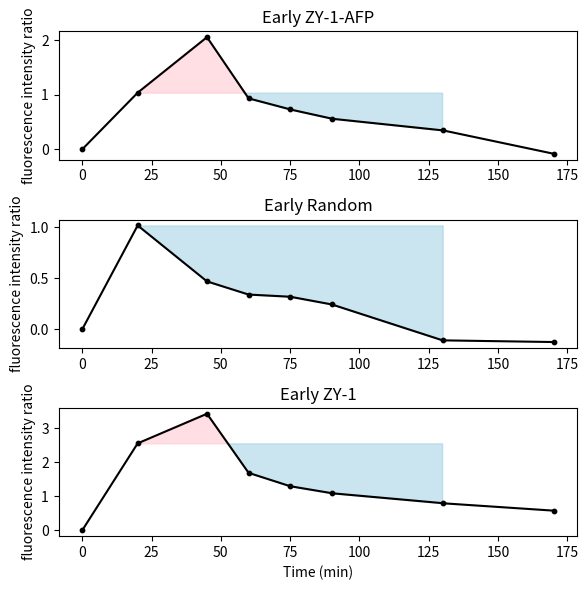

Source code (Python):
import matplotlib.pyplot as plt
import numpy as np


# 数据
time = np.array([0,20,45,60,75,90,130,170])
A = np.array([0, 1.0407955, 2.06025209, 0.93609188, 0.73261531, 0.56216121, 0.34908609,-0.081125694])
R = np.array([0,1.016607503,0.469140022,0.340394605,0.319069385,0.243729585,-0.107881668,-0.124288388])
Z = np.array([0,2.551680869,3.419905259,1.68644493,1.294151704,1.087960032,0.793965115,0.577508795])
# 创建一个布尔数组，只有在20-170分钟内的值为True
mask = (time >= 20) & (time <= 130)
# 创建一个布尔数组，只有在20-170分钟内的值为True
# 创建新的时间数组，包含更多的数据点
new_time = np.linspace(time.min(), time.max(), 500)


# 对A进行插值
new_A = np.interp(new_time, time, A)
# 创建新的布尔数组
new_mask = (new_time >= 20) & (new_time <= 130)
fig, axs = plt.subplots(3, figsize=(6, 6))
# 绘制Normal R1图
axs[0].plot(new_time, new_A, color='black')
axs[0].fill_between(new_time, new_A, A[1], where=new_mask & (new_A >= A[1]), color='pink', alpha=0.5)
axs[0].fill_between(new_time, new_A, A[1], where=new_mask & (new_A <= A[1]), color='#96cde0', alpha=0.5)
# axs[0].plot(time, A, color='black')
# axs[0].fill_between(time, A, 258.61, where=mask & a, color='pink', alpha=0.5)
# axs[0].fill_between(time, A, 258.61, where=mask & b, color='#96cde0', alpha=0.5)
axs[0].set_title('Early ZY-1-AFP')
axs[0].set_ylabel('fluorescence intensity ratio')
# 在顶点处添加粗点
axs[0].scatter(time, A, color='black', s=10)  # s参数控制点的大小

# 绘制Early stage R1图
axs[1].plot(time, R, color='black')
axs[1].fill_between(time, R, R[1], where=mask, color='#96cde0', alpha=0.5)
axs[1].set_title('Early Random')
axs[1].set_ylabel('fluorescence intensity ratio')
axs[1].scatter(time, R, color='black', s=10)  # s参数控制点的大小

# 绘制Late stage R1图
# 对A进行插值
new_Z = np.interp(new_time, time, Z)
# 创建新的布尔数组
new_mask = (new_time >= 20) & (new_time <= 130)
axs[2].plot(new_time, new_Z, color='black')
axs[2].fill_between(new_time, new_Z, Z[1], where=new_mask & (new_Z >= Z[1]), color='pink', alpha=0.5)
axs[2].fill_between(new_time, new_Z, Z[1], where=new_mask & (new_Z <= Z[1]), color='#96cde0', alpha=0.5)
axs[2].set_title('Early ZY-1')
axs[2].set_ylabel('fluorescence intensity ratio')
axs[2].set_xlabel('Time (min)')
axs[2].scatter(time, Z, color='black', s=10)  # s参数控制点的大小

plt.tight_layout()
plt.show()
